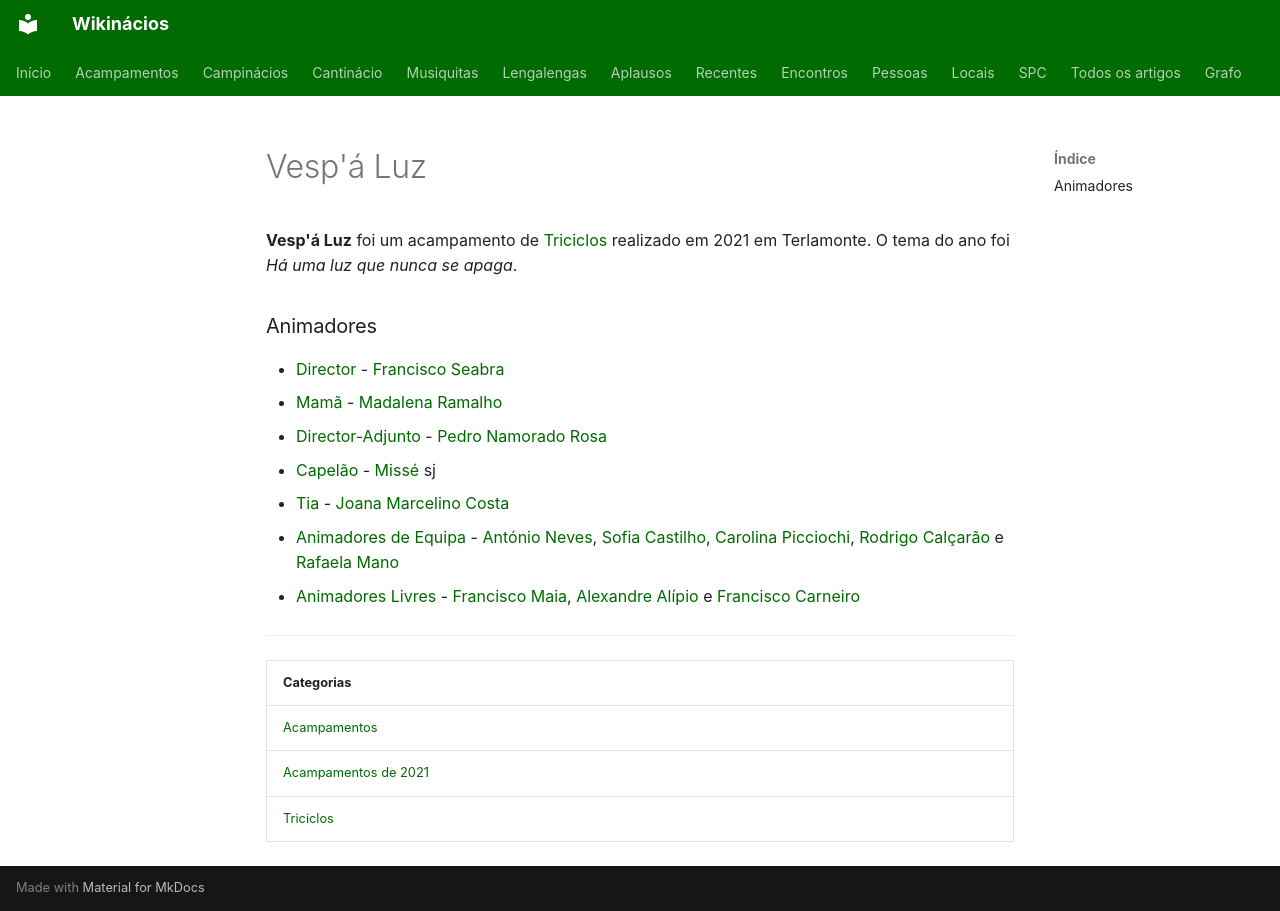

repository: neteinstein/Campinacios · page: Acampamentos/2021/Vesp'á Luz.html · generator: mkdocs

# Vesp'á Luz

**Vesp'á Luz** foi um acampamento de [Triciclos](../../Categorias/Triciclos.md) realizado em 2021 em Terlamonte. O tema do ano foi *Há uma luz que nunca se apaga*.

### Animadores

- [Director](../../Cargos/Director.md) - [Francisco Seabra](../../Pessoas/F/Francisco%20Seabra.md)
- [Mamã](../../Cargos/Mam%C3%A3.md) - [Madalena Ramalho](../../Pessoas/M/Madalena%20Ramalho.md)
- [Director-Adjunto](../../Cargos/Director-Adjunto.md) - [Pedro Namorado Rosa](../../Pessoas/P/Pedro%20Rosa.md)
- [Capelão](../../Cargos/Capel%C3%A3o.md) - [Missé](../../Pessoas/M/Miguel%20Melo.md) sj
- [Tia](../../Cargos/Tio.md) - [Joana Marcelino Costa](../../Pessoas/J/Joana%20Costa%20%282021%29.md)
- [Animadores de Equipa](../../Cargos/Animador%20de%20Equipa.md) - [António Neves](../../Pessoas/A/Ant%C3%B3nio%20Neves.md), [Sofia Castilho](../../Pessoas/S/Sofia%20Castilho.md), [Carolina Picciochi](../../Pessoas/C/Carolina%20Picciochi.md), [Rodrigo Calçarão](../../Pessoas/R/Rodrigo%20Cal%C3%A7ar%C3%A3o.md) e [Rafaela Mano](../../Pessoas/R/Rafaela%20Mano.md)
- [Animadores Livres](../../Cargos/Animador%20Livre.md) - [Francisco Maia](../../Pessoas/F/Francisco%20Maia.md), [Alexandre Alípio](../../Pessoas/A/Alexandre%20Al%C3%ADpio.md) e [Francisco Carneiro](../../Pessoas/F/Francisco%20Carneiro.md)

---

| Categorias |
| --- |
| [Acampamentos](../../Categorias/Acampamentos.md) |
| [Acampamentos de 2021](../../Categorias/Acampamentos%20de%202021.md) |
| [Triciclos](../../Categorias/Triciclos.md) |
